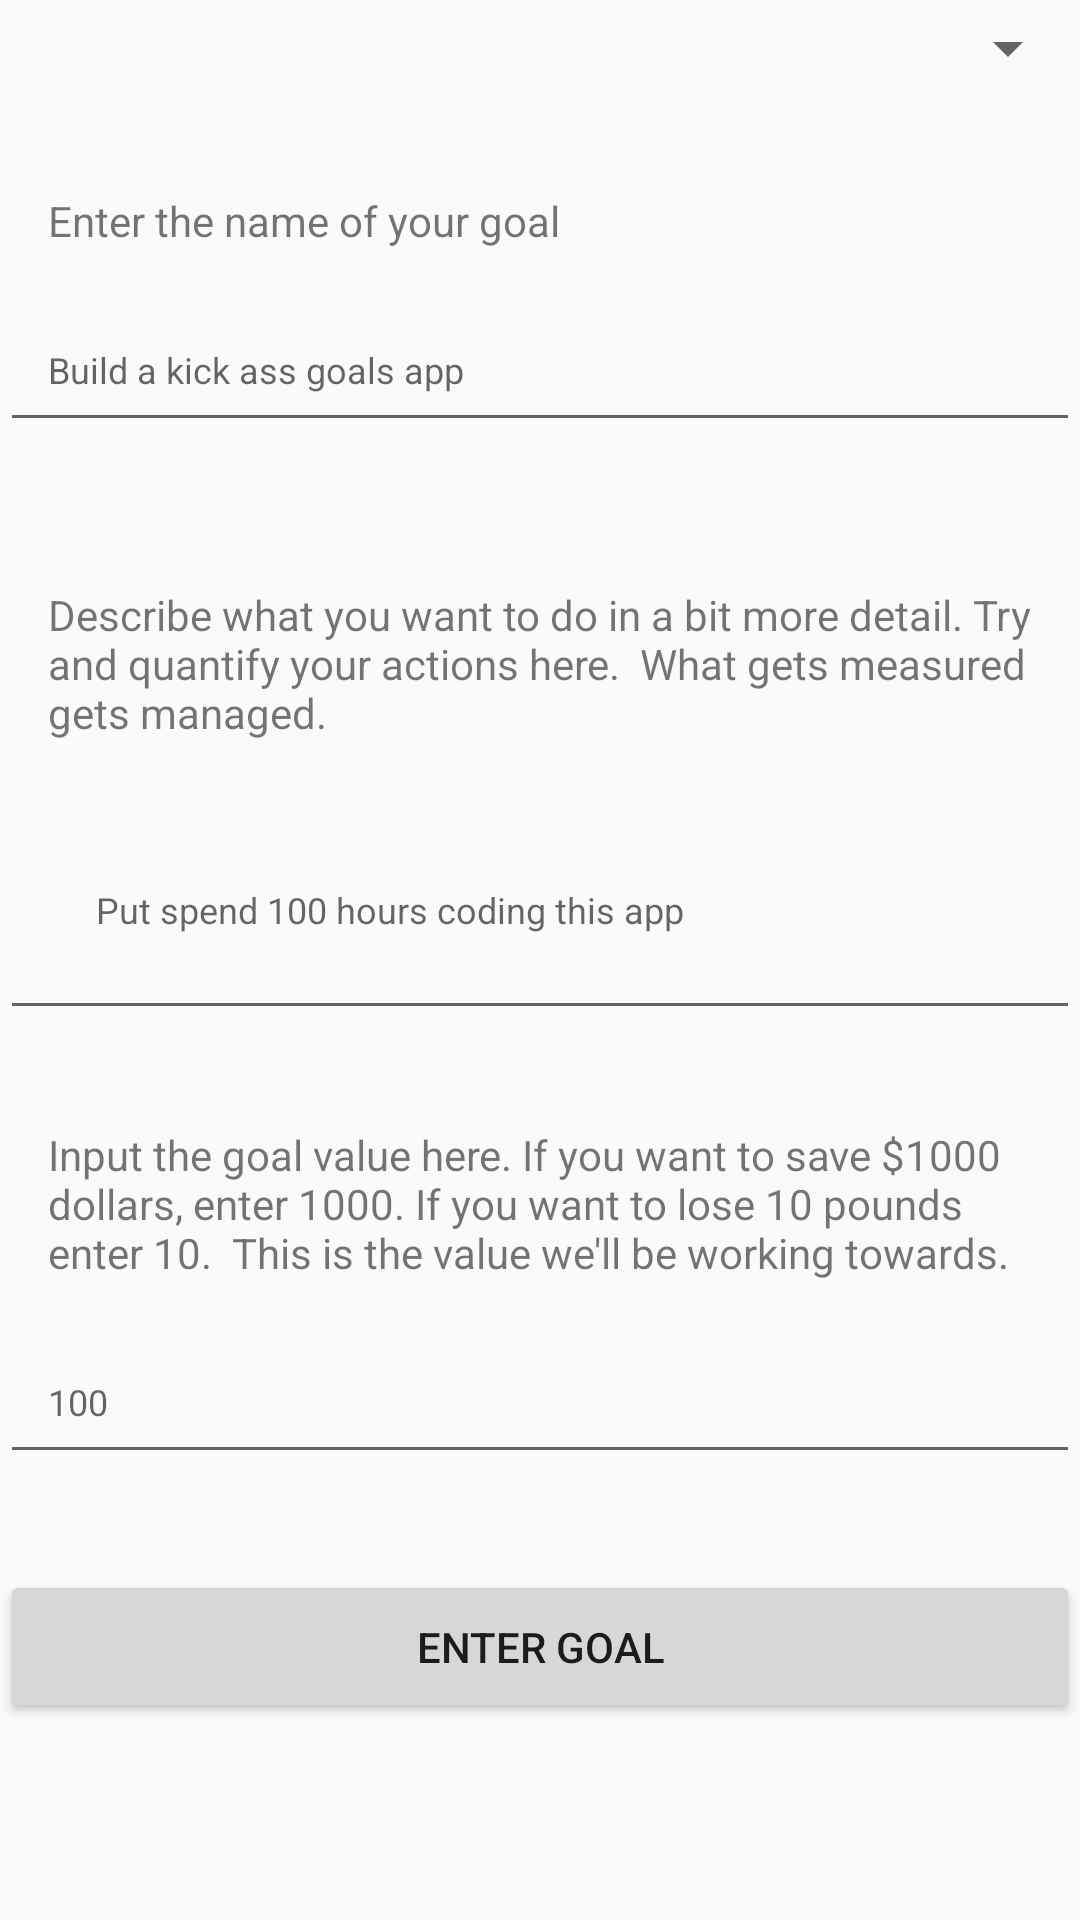

Write the Android layout XML for this screen, with the resource values it uses.
<!-- AndroidManifest.xml: application theme Theme.GoalSettingApp -->
<!-- res/layout/fragment_add_dialog.xml -->
<?xml version="1.0" encoding="utf-8"?>
<RelativeLayout xmlns:android="http://schemas.android.com/apk/res/android"
    xmlns:app="http://schemas.android.com/apk/res-auto"
    xmlns:tools="http://schemas.android.com/tools"
    android:layout_width="match_parent"
    android:layout_height="match_parent"
    tools:context=".AddDialogFragment">

    <Spinner
        android:id="@+id/goal_group_spinner"
        android:layout_width="match_parent"
        android:layout_height="wrap_content"
        android:padding="16dp"
        android:textSize="12dp"
        android:layout_marginBottom="16dp"
        android:layout_alignParentTop="true"
        android:layout_alignParentStart="true"/>

    <TextView
        android:id="@+id/dialog_title"
        android:layout_width="wrap_content"
        android:layout_height="wrap_content"
        android:text="Enter the name of your goal"
        android:padding="16dp"
        android:layout_below="@id/goal_group_spinner" />

    <EditText
        android:id="@+id/Goals_title_input"
        android:layout_width="match_parent"
        android:layout_height="wrap_content"
        android:hint="Build a kick ass goals app"
        android:textSize="12dp"
        android:padding="16dp"
        android:layout_marginBottom="32dp"
        android:layout_below="@id/dialog_title" />

    <TextView
        android:id="@+id/dialog_desc"
        android:layout_width="match_parent"
        android:layout_height="wrap_content"
        android:text="Describe what you want to do in a bit more detail.
Try and quantify your actions here.  What gets measured gets
managed."
        android:padding="16dp"
        android:layout_below="@id/Goals_title_input" />

    <EditText
        android:id="@+id/Goals_desc_input"
        android:layout_width="match_parent"
        android:layout_height="wrap_content"
        android:hint="Put spend 100 hours coding this app"
        android:textSize="12dp"
        android:padding="32dp"
        android:layout_marginBottom="16dp"
        android:layout_below="@id/dialog_desc"/>

    <TextView
        android:id="@+id/dialog_goal_value"
        android:layout_width="match_parent"
        android:layout_height="wrap_content"
        android:text="Input the goal value here. If you want to save $1000 dollars, enter 1000.
If you want to lose 10 pounds enter 10.  This is the value we'll be working towards."
        android:padding="16dp"
        android:layout_below="@id/Goals_desc_input"/>

    <EditText
        android:id="@+id/Goals_value_input"
        android:layout_width="match_parent"
        android:layout_height="wrap_content"
        android:hint="100"
        android:inputType="number"
        android:textSize="12dp"
        android:padding="16dp"
        android:layout_marginBottom="32dp"
        android:layout_below="@id/dialog_goal_value"/>

    <Button
        android:id="@+id/update_goal_button"
        android:layout_width="match_parent"
        android:layout_height="wrap_content"
        android:text="Enter Goal"
        android:padding="16dp"
        android:layout_below="@+id/Goals_value_input"/>

</RelativeLayout>
<!-- resources referenced by this layout -->
<resources>
  <style name="Theme.GoalSettingApp" parent="Theme.AppCompat.DayNight.NoActionBar">
          
          <item name="colorPrimary">@color/charcoal</item>
          <item name="colorPrimaryDark">@color/light_charcoal</item>
          <item name="colorAccent">@color/rose_red</item>
          <item name="background">@color/charcoal</item>
          <item name="android:toolbarStyle">@style/Theme.GoalSettingApp.AppBarOverlay</item>
          
      </style>
  <color name="charcoal">#36454F</color>
  <color name="light_charcoal">#A7B8C3</color>
  <color name="rose_red">#FF2768</color>
  <style name="Theme.GoalSettingApp.AppBarOverlay" parent="ThemeOverlay.AppCompat.Dark.ActionBar">
          <item name="background">@color/dark_blue</item>
          <item name="actionMenuTextColor">@color/white</item>
      </style>
  <color name="dark_blue">#004247</color>
  <color name="white">#FFFFFFFF</color>
</resources>
